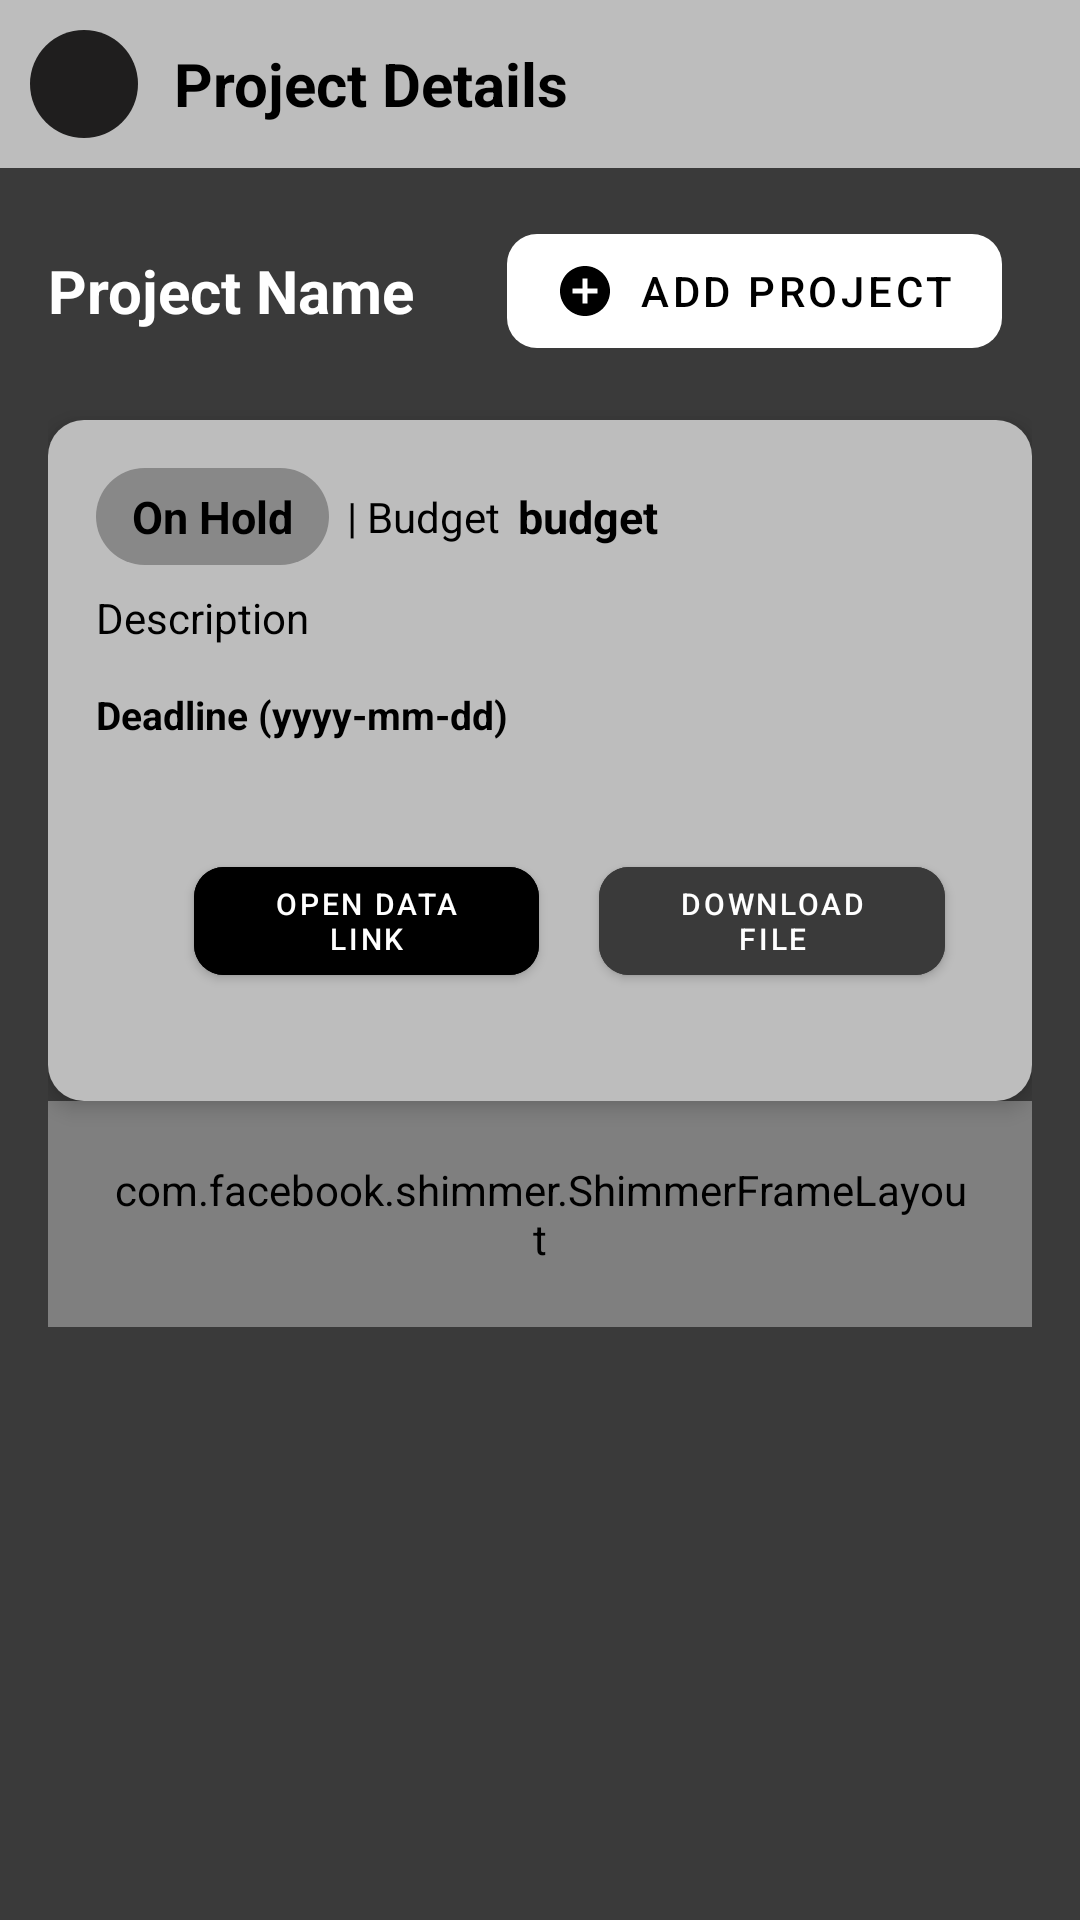

Layout XML and referenced resources for this Android screen:
<!-- AndroidManifest.xml: application theme Theme.Acefxapp.NoActionBar -->
<!-- res/layout/fragment_client_project_details.xml -->
<?xml version="1.0" encoding="utf-8"?>
<ScrollView xmlns:android="http://schemas.android.com/apk/res/android"
    xmlns:app="http://schemas.android.com/apk/res-auto"
    xmlns:tools="http://schemas.android.com/tools"
    android:id="@+id/scrollView"
    android:layout_width="match_parent"
    android:layout_height="match_parent"
    android:background="@color/app_color_gray_2"
    android:fillViewport="true"
    tools:context=".ui.ClientProjectDetailsFragment">

    <LinearLayout
        android:layout_width="match_parent"
        android:layout_height="wrap_content"
        android:orientation="vertical">
        
        <LinearLayout
            android:layout_width="match_parent"
            android:layout_height="wrap_content"
            android:background="@color/app_card_dark_gray"
            android:gravity="center_vertical"
            android:padding="10dp">

            <ImageView
                android:id="@+id/backBtn"
                android:layout_width="36dp"
                android:layout_height="36dp"
                android:background="@drawable/rounded_back_bg"
                android:contentDescription="@string/text_back"
                android:padding="6dp"
                android:src="@drawable/ic_arrow_back" />

            <TextView
                android:layout_width="wrap_content"
                android:layout_height="wrap_content"
                android:layout_marginStart="12dp"
                android:text="@string/text_project_details"
                android:textColor="@color/black"
                android:textSize="20sp"
                android:textStyle="bold" />
        </LinearLayout>

        <LinearLayout
            android:layout_width="match_parent"
            android:layout_height="wrap_content"
            android:orientation="vertical"
            android:padding="16dp">


            
            <LinearLayout
                android:layout_width="match_parent"
                android:layout_height="wrap_content"
                android:gravity="center_vertical"
                android:orientation="horizontal"
                android:paddingBottom="18dp">

                <TextView
                    android:id="@+id/projectTitleText"
                    android:layout_width="0dp"
                    android:layout_height="wrap_content"
                    android:layout_weight="0.9"
                    android:text="@string/text_project_name"
                    android:textColor="@android:color/white"
                    android:textSize="20sp"
                    android:textStyle="bold" />

                <com.google.android.material.button.MaterialButton
                    android:id="@+id/addProjectButton"
                    android:layout_width="wrap_content"
                    android:layout_height="50dp"
                    android:layout_marginEnd="10dp"
                    android:paddingHorizontal="16dp"
                    android:stateListAnimator="@null"
                    android:text="@string/text_add_project"
                    android:textColor="@color/app_button_dark"
                    android:textSize="14sp"
                    app:backgroundTint="@color/cardview_light_background"
                    app:cornerRadius="10dp"
                    app:icon="@drawable/ic_add_circle_rounded"
                    app:iconGravity="textStart"
                    app:iconPadding="8dp"
                    app:iconSize="20dp"
                    app:iconTint="@color/app_button_dark" />
            </LinearLayout>

            
            <LinearLayout
                android:layout_width="match_parent"
                android:layout_height="wrap_content"
                android:background="@drawable/rounded_card_bg"
                android:backgroundTint="@color/app_card_dark_gray"
                android:elevation="4dp"
                android:orientation="vertical"
                android:padding="16dp">

                
                <LinearLayout
                    android:layout_width="match_parent"
                    android:layout_height="wrap_content"
                    android:gravity="center_vertical"
                    android:orientation="horizontal"
                    android:paddingBottom="8dp">

                    <TextView
                        android:id="@+id/projectStatusText"
                        android:layout_width="wrap_content"
                        android:layout_height="wrap_content"
                        android:background="@drawable/status_badge_bg"
                        android:paddingHorizontal="12dp"
                        android:paddingVertical="6dp"
                        android:text="@string/text_on_hold"
                        android:textColor="@android:color/black"
                        android:textSize="15sp"
                        android:textStyle="bold" />

                    <TextView
                        android:layout_width="wrap_content"
                        android:layout_height="wrap_content"
                        android:layout_marginHorizontal="6dp"
                        android:text="@string/text_budget_view"
                        android:textColor="@android:color/black" />

                    <TextView
                        android:id="@+id/projectAmountText"
                        android:layout_width="wrap_content"
                        android:layout_height="wrap_content"
                        android:text="@string/text_budget"
                        android:textColor="@color/black"
                        android:textSize="15sp"
                        android:textStyle="bold" />
                </LinearLayout>

                
                <TextView
                    android:id="@+id/projectDescriptionText"
                    android:layout_width="match_parent"
                    android:layout_height="wrap_content"
                    android:lineSpacingExtra="3dp"
                    android:paddingBottom="8dp"
                    android:text="@string/text_description_hint"
                    android:textColor="@android:color/black"
                    android:textSize="14sp" />

                
                <TextView
                    android:id="@+id/projectDeadlineText"
                    android:layout_width="match_parent"
                    android:layout_height="wrap_content"
                    android:paddingTop="6dp"
                    android:text="@string/text_deadline_view"
                    android:textColor="@android:color/black"
                    android:textSize="13sp"
                    android:textStyle="bold" />

                
                <LinearLayout
                    android:layout_width="match_parent"
                    android:layout_height="wrap_content"
                    android:layout_marginTop="16dp"
                    android:gravity="center"
                    android:orientation="horizontal"
                    android:weightSum="2">

                    <com.google.android.material.button.MaterialButton
                        android:id="@+id/projectDataLink"
                        style="@style/Widget.MaterialComponents.Button"
                        android:layout_width="0dp"
                        android:layout_height="wrap_content"
                        android:layout_margin="20dp"
                        android:layout_weight="0.9"
                        android:backgroundTint="@color/app_button_dark"
                        android:text="@string/text_open_data_link"
                        android:textColor="@android:color/white"
                        android:textSize="10sp"
                        app:cornerRadius="10dp"
                        app:iconPadding="8dp"
                        tools:ignore="SmallSp" />

                    <com.google.android.material.button.MaterialButton
                        android:id="@+id/projectAttachLink"
                        style="@style/Widget.MaterialComponents.Button"
                        android:layout_width="0dp"
                        android:layout_height="wrap_content"
                        android:layout_weight="0.9"
                        android:backgroundTint="@color/app_color_gray_2"
                        android:text="@string/text_download_file"
                        android:textColor="@android:color/white"
                        android:textSize="10sp"
                        app:cornerRadius="10dp"
                        app:iconPadding="8dp"
                        tools:ignore="SmallSp" />
                </LinearLayout>
            </LinearLayout>

            
            <FrameLayout
                android:id="@+id/paymentButtonContainer"
                android:layout_width="match_parent"
                android:layout_height="wrap_content">

                <com.facebook.shimmer.ShimmerFrameLayout
                    android:id="@+id/shimmerLayout"
                    android:layout_width="match_parent"
                    android:layout_height="wrap_content"
                    android:visibility="visible"
                    app:shimmer_auto_start="true"
                    android:padding="20dp"
                    app:shimmer_base_alpha="0.9"
                    app:shimmer_duration="800"
                    app:shimmer_highlight_alpha="1.0">

                    <Button
                        android:id="@+id/payUpfrontButton"
                        android:layout_gravity="center"
                        android:layout_width="wrap_content"
                        android:layout_height="wrap_content"
                        android:background="@drawable/rounded_button_bg"
                        android:paddingHorizontal="40dp"
                        android:paddingVertical="10dp"
                        android:enabled="false"
                        android:text="@string/text_pay_upfront"
                        android:textColor="@android:color/white"
                        android:textSize="15sp" />
                </com.facebook.shimmer.ShimmerFrameLayout>
                
                <ProgressBar
                    android:id="@+id/paymentProgress"
                    style="?android:attr/progressBarStyleSmall"
                    android:layout_width="30dp"
                    android:layout_height="30dp"
                    android:layout_gravity="center"
                    android:visibility="gone"
                    android:indeterminate="true" />
            </FrameLayout>

            
            <FrameLayout
                android:id="@+id/loadingOverlay"
                android:layout_width="match_parent"
                android:layout_height="match_parent"
                android:visibility="gone">

                <ProgressBar
                    android:id="@+id/progressBar"
                    android:layout_width="wrap_content"
                    android:layout_height="wrap_content"
                    android:layout_gravity="center" />
            </FrameLayout>
        </LinearLayout>
    </LinearLayout>
</ScrollView>
<!-- resources referenced by this layout -->
<resources>
  <color name="app_button_dark">#000000</color>
  <color name="app_card_dark_gray">#BDBDBD</color>
  <color name="app_color_gray_2">#3A3A3A</color>
  <color name="black">#FF000000</color>
  <!-- drawable ic_add_circle_rounded (drawable) -->
  <vector xmlns:android="http://schemas.android.com/apk/res/android"
      android:width="24dp"
      android:height="24dp"
      android:viewportWidth="24"
      android:viewportHeight="24">
      <path
          android:fillColor="@android:color/black"
          android:pathData="M12,2C6.48,2 2,6.48 2,12s4.48,10 10,10 10,-4.48 10,-10S17.52,2 12,2zM17,13h-4v4h-2v-4H7v-2h4V7h2v4h4v2z"/>
  </vector>
  <!-- drawable rounded_back_bg (drawable) -->
  <shape xmlns:android="http://schemas.android.com/apk/res/android"
      android:shape="oval">
      <solid android:color="@color/gray"/>
  </shape>
  <!-- drawable rounded_card_bg (drawable) -->
  <shape xmlns:android="http://schemas.android.com/apk/res/android"
      android:shape="rectangle">
      <solid android:color="#2B2B2B"/>
      <corners android:radius="12dp"/>
  </shape>
  <!-- drawable status_badge_bg (drawable) -->
  <shape xmlns:android="http://schemas.android.com/apk/res/android"
      android:shape="rectangle">
      <solid android:color="#888888" /> 
      <corners android:radius="50dp" />
  </shape>
  <string name="text_add_project">Add Project</string>
  <string name="text_back">Back</string>
  <string name="text_budget">budget</string>
  <string name="text_budget_view">| Budget</string>
  <string name="text_deadline_view">Deadline (yyyy-mm-dd)</string>
  <string name="text_description_hint">Description</string>
  <string name="text_download_file">Download File</string>
  <string name="text_on_hold">On Hold</string>
  <string name="text_open_data_link">Open Data Link</string>
  <string name="text_pay_upfront">Pay Upfront</string>
  <string name="text_project_details">Project Details</string>
  <string name="text_project_name">Project Name</string>
  <style name="Theme.Acefxapp.NoActionBar" parent="Theme.MaterialComponents.DayNight.NoActionBar">
          <item name="colorPrimary">@color/black</item>
          <item name="colorPrimaryVariant">@color/black</item>
          <item name="colorOnPrimary">@color/white</item>
  
          <item name="colorSecondary">@color/teal_200</item>
          <item name="colorSecondaryVariant">@color/teal_700</item>
          <item name="colorOnSecondary">@color/black</item>
  
          
          <item name="android:statusBarColor">?attr/colorPrimaryVariant</item>
          <item name="android:navigationBarColor">?attr/colorPrimary</item>
      </style>
  <color name="gray">#1F1E1E</color>
  <color name="white">#FFFFFFFF</color>
  <color name="teal_200">#FF03DAC5</color>
  <color name="teal_700">#FF018786</color>
</resources>
